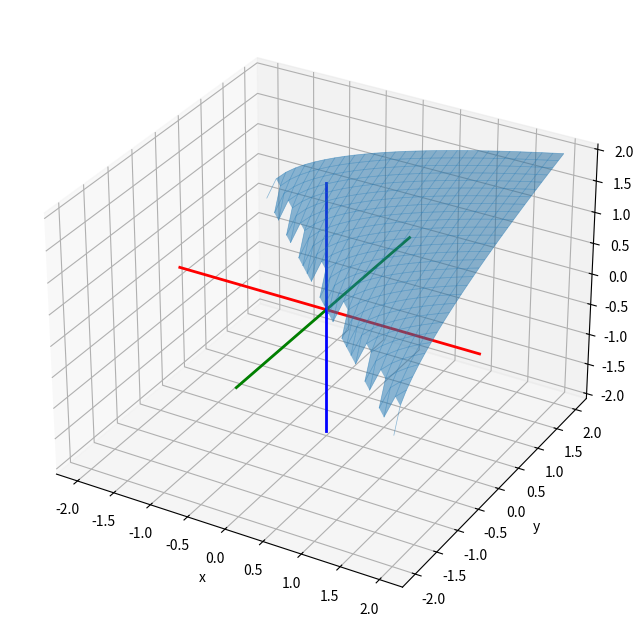

Here is the Python script that generated this plot:
import numpy as np
import matplotlib.pyplot as plt
from mpl_toolkits.mplot3d import Axes3D


def f(x, y):
    return np.sqrt(x + y)

x = np.linspace(-2, 2, 30)
y = np.linspace(-2, 2, 30)
X, Y = np.meshgrid(x, y)
Z = f(X, Y)


fig = plt.figure(figsize=(10,8))
ax = fig.add_subplot(111, projection='3d')
ax.plot_surface(X ,Y, Z, alpha=0.5)
ax.plot_wireframe(X, Y, Z, lw=0.5, alpha=0.5)
ax.plot([-2, 2], [0, 0], [0, 0], color='red', linewidth=2) 
ax.plot([0, 0], [-2, 2], [0, 0], color='green', linewidth=2) 
ax.plot([0, 0], [0, 0], [-2, 2], color='blue', linewidth=2)
ax.set(xlabel = 'x', ylabel = 'y', zlabel = 'z')

plt.show()
